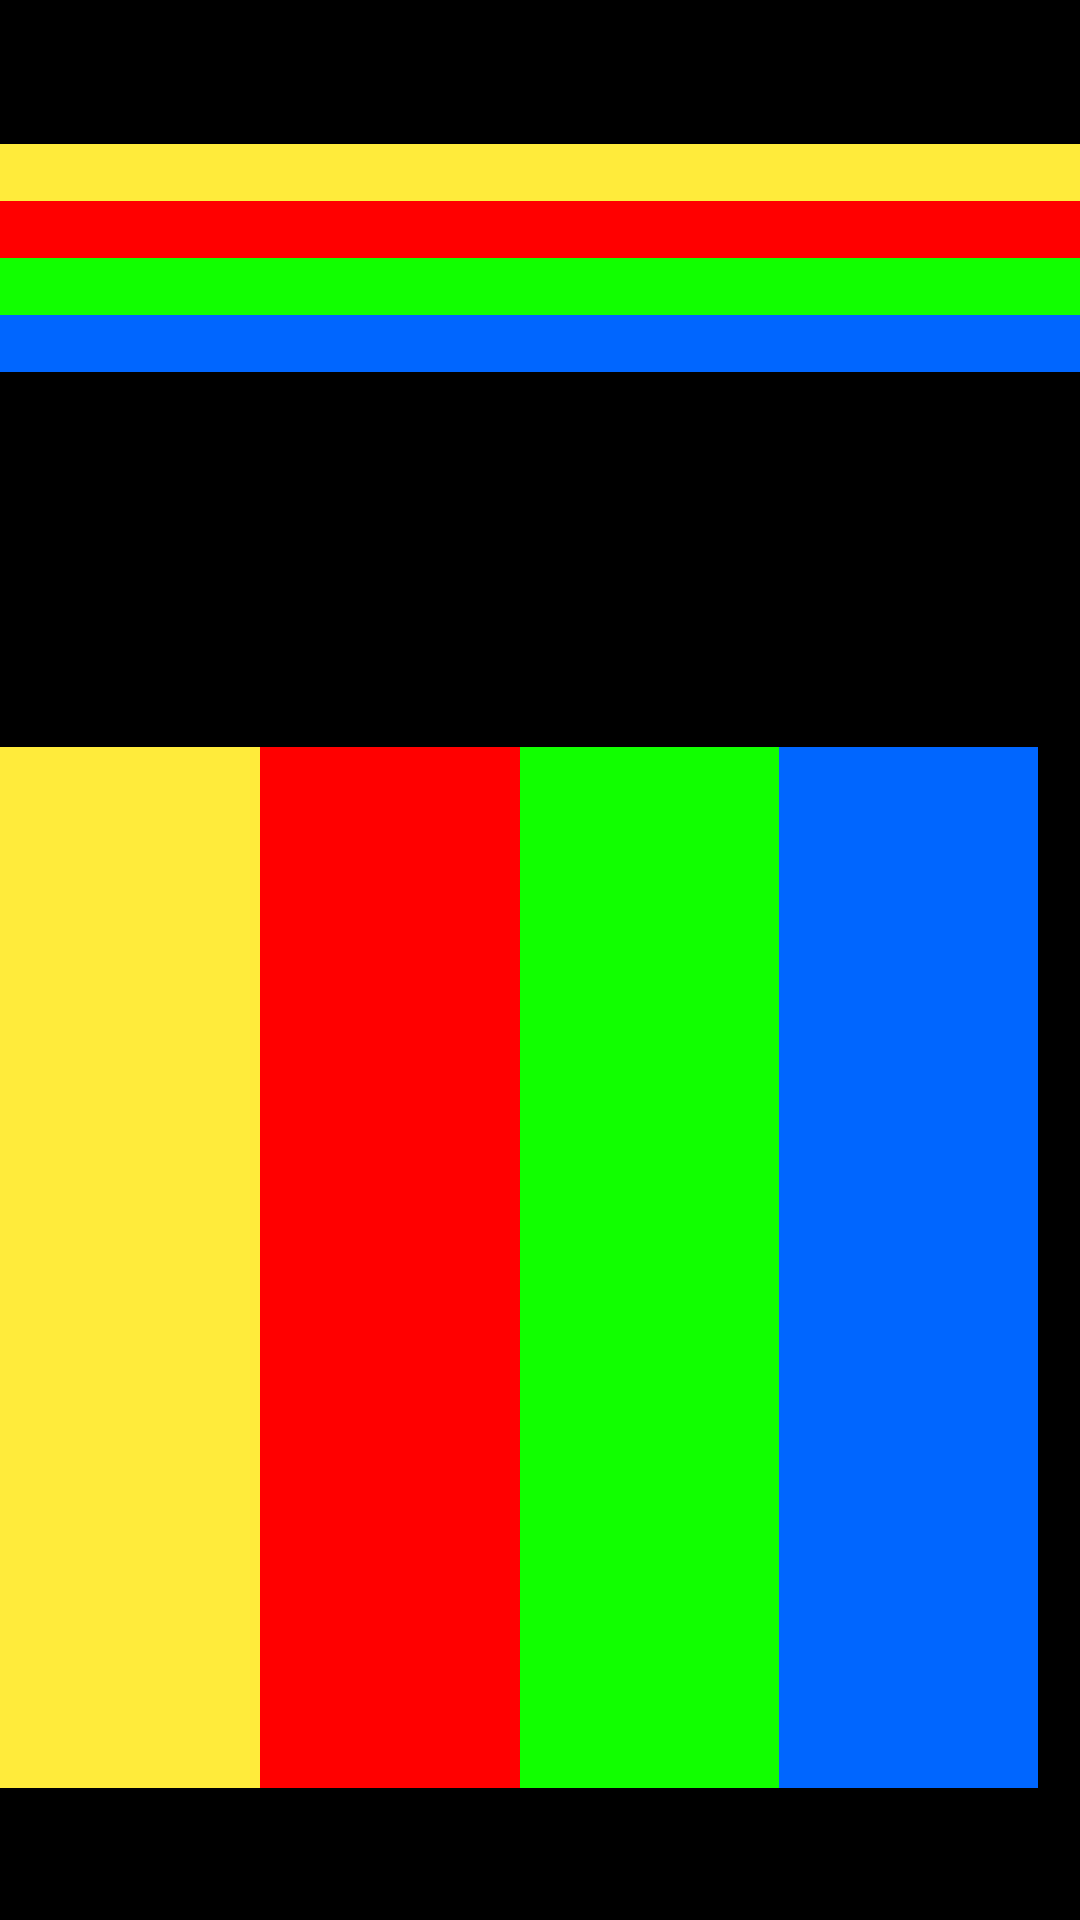

Android layout source for this screen:
<!-- AndroidManifest.xml: application theme Theme.UIDemo -->
<!-- res/layout/linear_layout.xml -->
<?xml version="1.0" encoding="utf-8"?>
<androidx.constraintlayout.widget.ConstraintLayout xmlns:android="http://schemas.android.com/apk/res/android"
    xmlns:app="http://schemas.android.com/apk/res-auto"
    xmlns:tools="http://schemas.android.com/tools"
    android:id="@+id/coll"
    android:layout_width="match_parent"
    android:layout_height="match_parent"
    android:background="#000000"
    android:backgroundTint="#000000">

    <LinearLayout
        android:layout_width="match_parent"
        android:layout_height="match_parent"
        android:orientation="vertical">

        <EditText
            android:id="@+id/editTextTextPersonName"
            android:layout_width="347dp"
            android:layout_height="48dp"
            android:ems="10"
            android:foregroundTint="#FFFFFF"
            android:inputType="textPersonName"
            android:textColor="#FFFFFF"
            android:textColorHighlight="#FFFFFF"
            android:textColorHint="#FFFFFF"
            android:textColorLink="@color/white"
            tools:text="Ich bin ein vertikales LiearLayout" />

        <LinearLayout
            android:layout_width="410dp"
            android:layout_height="153dp"
            android:orientation="vertical">

            <TextView
                android:id="@+id/textView22"
                android:layout_width="match_parent"
                android:layout_height="wrap_content"
                android:background="#FFEB3B" />

            <TextView
                android:id="@+id/textView21"
                android:layout_width="match_parent"
                android:layout_height="wrap_content"
                android:background="#FF0000" />

            <TextView
                android:id="@+id/textView20"
                android:layout_width="match_parent"
                android:layout_height="wrap_content"
                android:background="#11FF00" />

            <TextView
                android:id="@+id/textView19"
                android:layout_width="match_parent"
                android:layout_height="wrap_content"
                android:background="#0066FF" />

        </LinearLayout>

        <EditText
            android:id="@+id/editTextTextPersonName5"
            android:layout_width="match_parent"
            android:layout_height="48dp"
            android:ems="10"
            android:foregroundTint="#FFFFFF"
            android:inputType="textPersonName"
            android:textColor="#FFFFFF"
            android:textColorHighlight="#FFFFFF"
            android:textColorHint="#FFFFFF"
            android:textColorLink="@color/white"
            tools:text="Ich bin ein horizontales LiearLayout" />

        <LinearLayout
            android:layout_width="346dp"
            android:layout_height="347dp"
            android:orientation="horizontal">

            <TextView
                android:id="@+id/textView23"
                android:layout_width="match_parent"
                android:layout_height="416dp"
                android:layout_weight="1"
                android:background="#FFEB3B" />

            <TextView
                android:id="@+id/textView24"
                android:layout_width="match_parent"
                android:layout_height="415dp"
                android:layout_weight="1"
                android:background="#FF0000" />

            <TextView
                android:id="@+id/textView25"
                android:layout_width="match_parent"
                android:layout_height="415dp"
                android:layout_weight="1"
                android:background="#11FF00" />

            <TextView
                android:id="@+id/textView26"
                android:layout_width="match_parent"
                android:layout_height="416dp"
                android:layout_weight="1"
                android:background="#0066FF" />
        </LinearLayout>
    </LinearLayout>

</androidx.constraintlayout.widget.ConstraintLayout>
<!-- resources referenced by this layout -->
<resources>
  <style name="Theme.UIDemo" parent="Theme.MaterialComponents.DayNight.DarkActionBar">
          
          <item name="colorPrimary">@color/purple_500</item>
          <item name="colorPrimaryVariant">@color/purple_700</item>
          <item name="colorOnPrimary">@color/white</item>
          
          <item name="colorSecondary">@color/teal_200</item>
          <item name="colorSecondaryVariant">@color/teal_700</item>
          <item name="colorOnSecondary">@color/black</item>
          
          <item name="android:statusBarColor" tools:targetApi="l">?attr/colorPrimaryVariant</item>
          
      </style>
  <!-- not gathered from this repository: default colours our renderer supplied (Android Studio template values) -->
  <color name="purple_500">#FF6200EE</color>
  <color name="purple_700">#FF3700B3</color>
  <color name="teal_200">#FF03DAC5</color>
  <color name="teal_700">#FF018786</color>
  <color name="black">#FF000000</color>
  <color name="white">#FFFFFFFF</color>
</resources>
